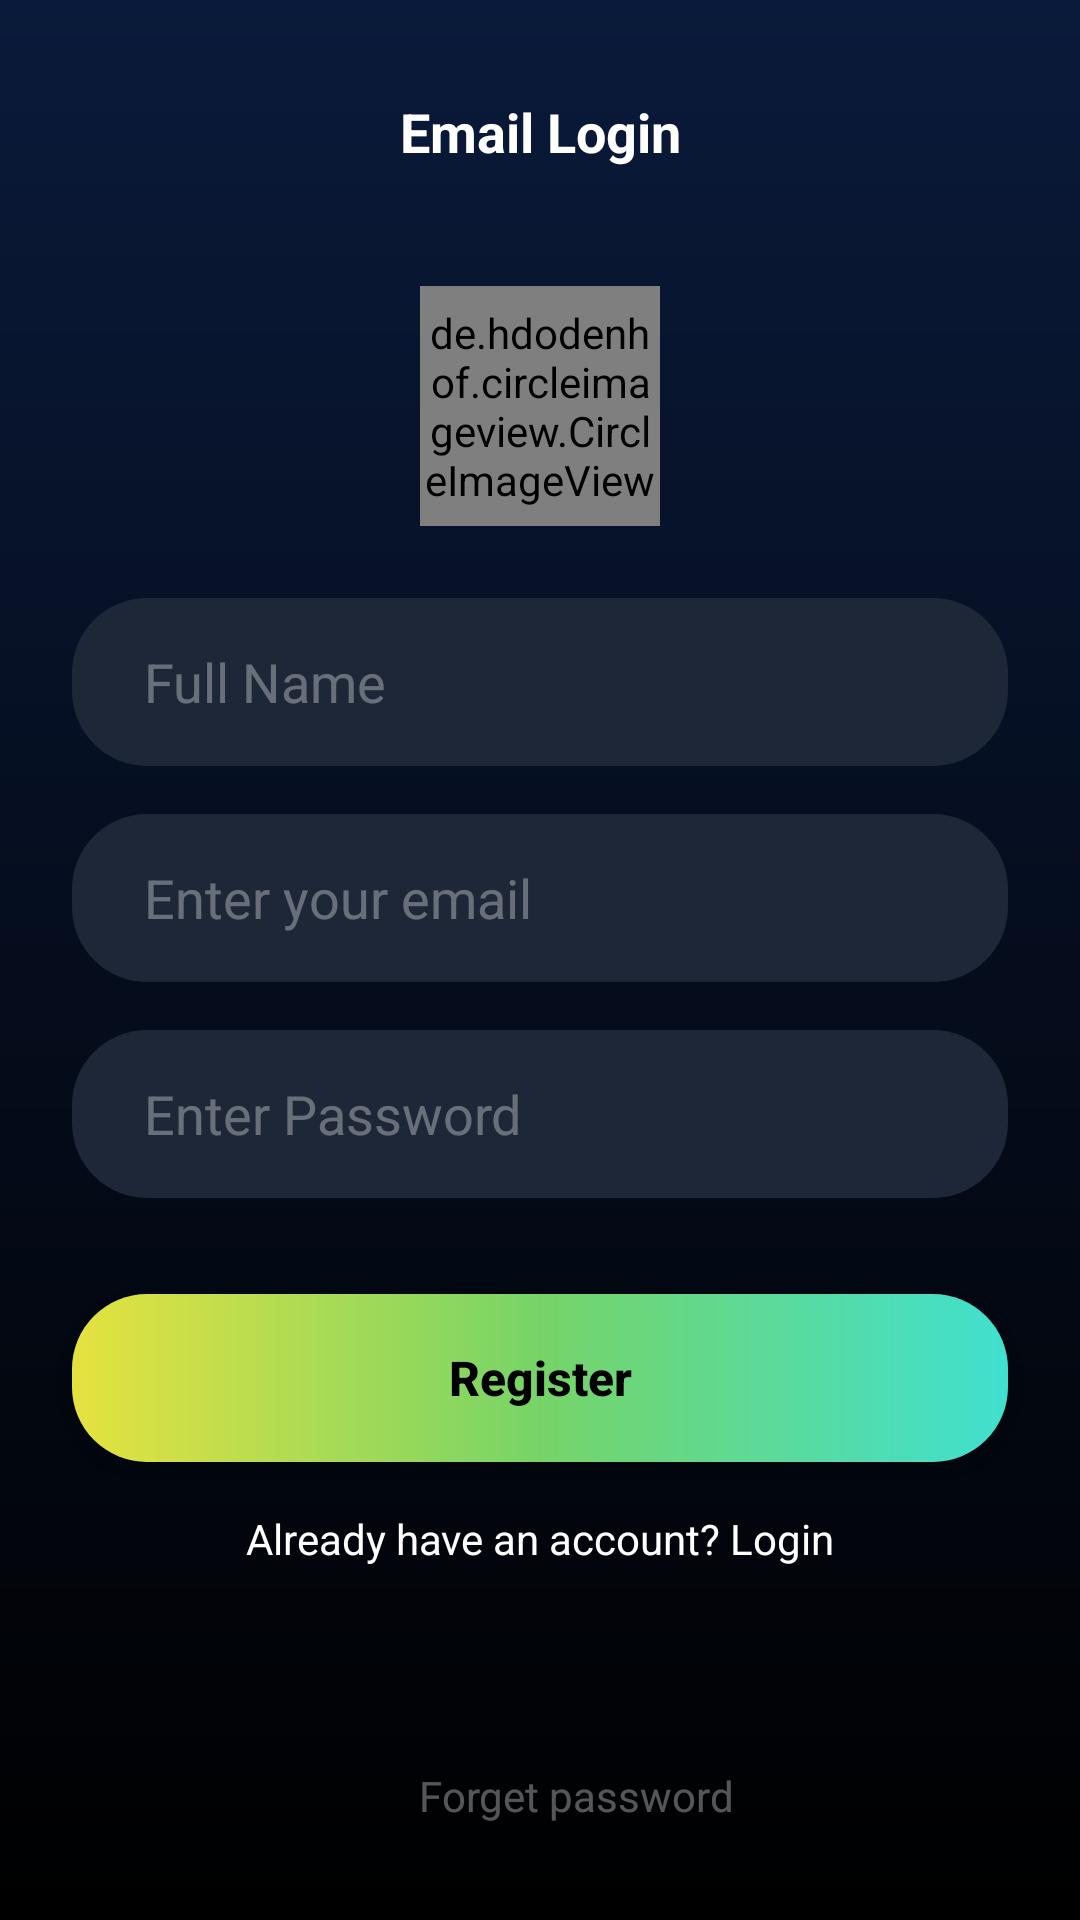

Android layout source for this screen:
<!-- AndroidManifest.xml: application theme Theme.RoomChat -->
<!-- res/layout/activity_emaillogin.xml -->
<?xml version="1.0" encoding="utf-8"?>
<androidx.constraintlayout.widget.ConstraintLayout xmlns:android="http://schemas.android.com/apk/res/android"
    xmlns:app="http://schemas.android.com/apk/res-auto"
    xmlns:tools="http://schemas.android.com/tools"
    android:id="@+id/main"
    android:layout_width="match_parent"
    android:layout_height="match_parent"
    android:background="@drawable/login_bg"
    tools:context=".EmailloginActivity">

    
    <ImageView
        android:id="@+id/ivBack"
        android:layout_width="40dp"
        android:layout_height="40dp"
        android:layout_marginStart="16dp"
        android:layout_marginTop="16dp"
        android:padding="8dp"
        android:src="@drawable/ic_back_arrow"
        app:layout_constraintStart_toStartOf="parent"
        app:layout_constraintTop_toTopOf="parent" />

    <TextView
        android:id="@+id/tvTitle"
        android:layout_width="wrap_content"
        android:layout_height="wrap_content"
        android:text="Email Login"
        android:textColor="@color/white"
        android:textSize="18sp"
        android:textStyle="bold"
        app:layout_constraintBottom_toBottomOf="@+id/ivBack"
        app:layout_constraintEnd_toEndOf="parent"
        app:layout_constraintStart_toStartOf="parent" />

    
    <de.hdodenhof.circleimageview.CircleImageView
        android:id="@+id/ivProfile"
        android:layout_width="80dp"
        android:layout_height="80dp"
        android:layout_marginTop="32dp"
        android:src="@drawable/ic_person"
        app:civ_border_color="#55FFFFFF"
        app:civ_border_width="2dp"
        app:layout_constraintBottom_toTopOf="@+id/etName"
        app:layout_constraintEnd_toEndOf="parent"
        app:layout_constraintStart_toStartOf="parent"
        app:layout_constraintTop_toBottomOf="@+id/ivBack"
        app:layout_constraintVertical_bias="0.1"
        app:layout_constraintVertical_chainStyle="packed" />

    <EditText
        android:id="@+id/etName"
        android:layout_width="0dp"
        android:layout_height="@dimen/input_height"
        android:layout_marginStart="24dp"
        android:layout_marginTop="24dp"
        android:layout_marginEnd="24dp"
        android:background="@drawable/edittext_bg"
        android:hint="Full Name"
        android:inputType="textPersonName"
        android:paddingStart="24dp"
        android:paddingEnd="24dp"
        android:textColor="@color/white"
        android:textColorHint="#55FFFFFF"
        app:layout_constraintBottom_toTopOf="@+id/etEmail"
        app:layout_constraintEnd_toEndOf="parent"
        app:layout_constraintStart_toStartOf="parent"
        app:layout_constraintTop_toBottomOf="@+id/ivProfile" />

    <EditText
        android:id="@+id/etEmail"
        android:layout_width="0dp"
        android:layout_height="@dimen/input_height"
        android:layout_marginStart="24dp"
        android:layout_marginTop="16dp"
        android:layout_marginEnd="24dp"
        android:background="@drawable/edittext_bg"
        android:hint="Enter your email"
        android:inputType="textEmailAddress"
        android:paddingStart="24dp"
        android:paddingEnd="24dp"
        android:textColor="@color/white"
        android:textColorHint="#55FFFFFF"
        app:layout_constraintBottom_toTopOf="@+id/etPassword"
        app:layout_constraintEnd_toEndOf="parent"
        app:layout_constraintStart_toStartOf="parent"
        app:layout_constraintTop_toBottomOf="@+id/etName" />

    <EditText
        android:id="@+id/etPassword"
        android:layout_width="0dp"
        android:layout_height="@dimen/input_height"
        android:layout_marginStart="24dp"
        android:layout_marginTop="16dp"
        android:layout_marginEnd="24dp"
        android:background="@drawable/edittext_bg"
        android:hint="Enter Password"
        android:inputType="textPassword"
        android:paddingStart="24dp"
        android:paddingEnd="24dp"
        android:textColor="@color/white"
        android:textColorHint="#55FFFFFF"
        app:layout_constraintBottom_toTopOf="@+id/btnNext"
        app:layout_constraintEnd_toEndOf="parent"
        app:layout_constraintStart_toStartOf="parent"
        app:layout_constraintTop_toBottomOf="@+id/etEmail" />

    <androidx.appcompat.widget.AppCompatButton
        android:id="@+id/btnNext"
        android:layout_width="0dp"
        android:layout_height="@dimen/button_height"
        android:layout_marginStart="24dp"
        android:layout_marginTop="32dp"
        android:layout_marginEnd="24dp"
        android:background="@drawable/btn_next_bg"
        android:text="Register"
        android:textAllCaps="false"
        android:textColor="@color/black"
        android:textSize="16sp"
        android:textStyle="bold"
        app:layout_constraintBottom_toTopOf="@+id/tvToggleMode"
        app:layout_constraintEnd_toEndOf="parent"
        app:layout_constraintStart_toStartOf="parent"
        app:layout_constraintTop_toBottomOf="@+id/etPassword" />

    <TextView
        android:id="@+id/tvToggleMode"
        android:layout_width="wrap_content"
        android:layout_height="wrap_content"
        android:layout_marginTop="16dp"
        android:text="Already have an account? Login"
        android:textColor="@color/white"
        android:textSize="14sp"
        app:layout_constraintBottom_toTopOf="@+id/llForgetPassword"
        app:layout_constraintEnd_toEndOf="parent"
        app:layout_constraintStart_toStartOf="parent"
        app:layout_constraintTop_toBottomOf="@+id/btnNext" />

    <ProgressBar
        android:id="@+id/progressBar"
        android:layout_width="wrap_content"
        android:layout_height="wrap_content"
        android:visibility="gone"
        app:layout_constraintBottom_toBottomOf="parent"
        app:layout_constraintEnd_toEndOf="parent"
        app:layout_constraintStart_toStartOf="parent"
        app:layout_constraintTop_toTopOf="parent" />

    
    <LinearLayout
        android:id="@+id/llForgetPassword"
        android:layout_width="wrap_content"
        android:layout_height="wrap_content"
        android:layout_marginBottom="32dp"
        android:gravity="center"
        android:orientation="horizontal"
        app:layout_constraintBottom_toBottomOf="parent"
        app:layout_constraintEnd_toEndOf="parent"
        app:layout_constraintStart_toStartOf="parent">

        <ImageView
            android:layout_width="16dp"
            android:layout_height="16dp"
            android:layout_marginEnd="8dp"
            android:src="@drawable/ic_help_outline"
            app:tint="#55FFFFFF" />

        <TextView
            android:id="@+id/tvForgetPassword"
            android:layout_width="wrap_content"
            android:layout_height="wrap_content"
            android:text="Forget password"
            android:textColor="#55FFFFFF"
            android:textSize="14sp" />
    </LinearLayout>

</androidx.constraintlayout.widget.ConstraintLayout>
<!-- resources referenced by this layout -->
<resources>
  <color name="white">#FFFFFF</color>
  <dimen name="button_height">56dp</dimen>
  <dimen name="input_height">56dp</dimen>
  <!-- drawable btn_next_bg (drawable) -->
  <?xml version="1.0" encoding="utf-8"?>
  <shape xmlns:android="http://schemas.android.com/apk/res/android">
      <gradient
          android:startColor="#E6E23F"
          android:centerColor="#76D467"
          android:endColor="#40E0D0"
          android:angle="0" />
      <corners android:radius="25dp" />
  </shape>
  <!-- drawable edittext_bg (drawable) -->
  <?xml version="1.0" encoding="utf-8"?>
  <shape xmlns:android="http://schemas.android.com/apk/res/android">
      <solid android:color="#1E2737" />
      <corners android:radius="25dp" />
  </shape>
  <!-- drawable login_bg (drawable) -->
  <?xml version="1.0" encoding="utf-8"?>
  <shape xmlns:android="http://schemas.android.com/apk/res/android">
      <gradient
          android:angle="270"
          android:endColor="#000000"
          android:startColor="#0a1a3a"
          android:type="linear" />
  </shape>
  <style name="Theme.RoomChat" parent="Base.Theme.RoomChat" />
  <style name="Base.Theme.RoomChat" parent="Theme.Material3.DayNight.NoActionBar">
          
          
          <item name="android:statusBarColor">@android:color/black</item>
          <item name="android:windowLightStatusBar">true</item>
      </style>
  <!-- not gathered from this repository: default colours our renderer supplied (Android Studio template values) -->
  <color name="black">#FF000000</color>
</resources>
